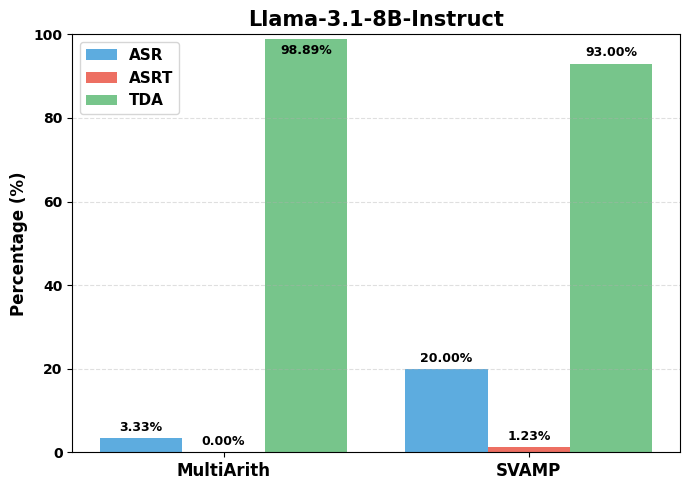

Recreate this plot in Python.
import numpy as np
import matplotlib.pyplot as plt
import os
plt.rcParams["font.family"] = "Times New Roman"
plt.rcParams["mathtext.fontset"] = "stix"
plt.rcParams["font.weight"] = "bold"
plt.rcParams["axes.labelweight"] = "bold"
plt.rcParams["axes.titleweight"] = "bold"

multiarithAsr  = 3.33
multiarithAsrt = 0.00
multiarithTda  = 98.89

svampAsr       = 20.00
svampAsrt      = 1.23
svampTda       = 93.00

groups   = ["MultiArith", "SVAMP"]
asrVals  = [multiarithAsr,  svampAsr]
asrtVals = [multiarithAsrt, svampAsrt]
tdaVals  = [multiarithTda,  svampTda]

x = np.arange(len(groups))
barWidth = 0.27

fig, ax = plt.subplots(figsize=(7, 5))

bars1 = ax.bar(x - barWidth, asrVals,  barWidth, label="ASR",  color="#5DACDF")
bars2 = ax.bar(x,            asrtVals, barWidth, label="ASRT", color="#ED6F62")
bars3 = ax.bar(x + barWidth, tdaVals,  barWidth, label="TDA",  color="#77C58B")
def addLabels(bars, offsets=None):
    for i, bar in enumerate(bars):
        height = bar.get_height()
        dy = offsets[i] if offsets is not None else 3
        ax.annotate(
            f"{height:.2f}%",
            xy=(bar.get_x() + bar.get_width() / 2, height),
            xytext=(0, dy),
            textcoords="offset points",
            ha="center", va="bottom",
            fontsize=9,
        )

addLabels(bars1, offsets=[3, 3])
addLabels(bars2, offsets=[3, 3])
addLabels(bars3, offsets=[-13, 3])

ax.set_ylabel("Percentage (%)", fontsize=12)
ax.set_xticks(x)
ax.set_xticklabels(groups, fontsize=12)
ax.set_ylim(0, 100)
ax.legend(fontsize=11)
ax.grid(axis="y", linestyle="--", alpha=0.4)

plt.title("Llama-3.1-8B-Instruct", fontsize=15, fontweight="bold")
plt.tight_layout()

saveDir = "---"
os.makedirs(saveDir, exist_ok=True)
savePath = os.path.join(saveDir, "asr_asrt_Llama_ours.png")
plt.savefig(savePath, dpi=300, bbox_inches="tight")
print(f"图片已保存到:{savePath}")
plt.show()
